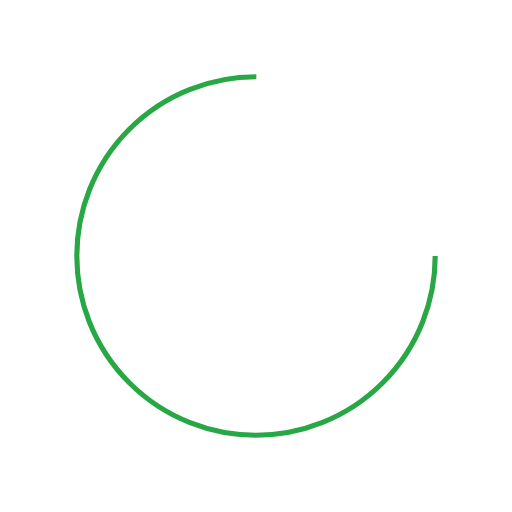
t = 0.00 s
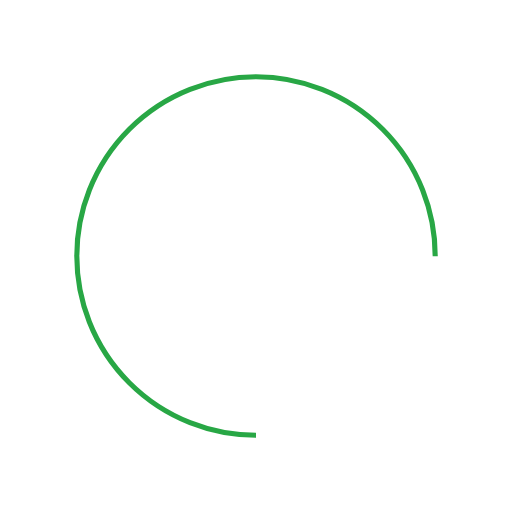
t = 0.25 s
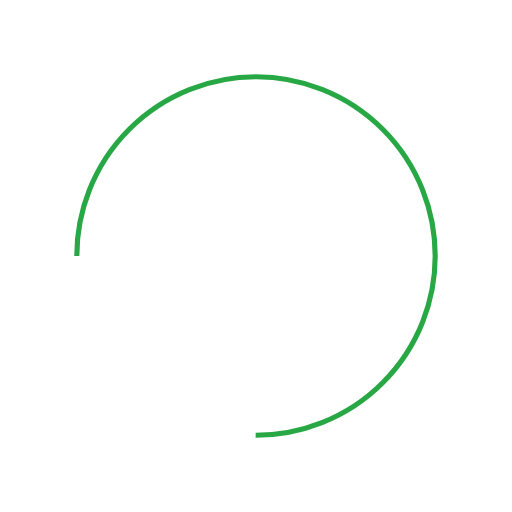
t = 0.50 s
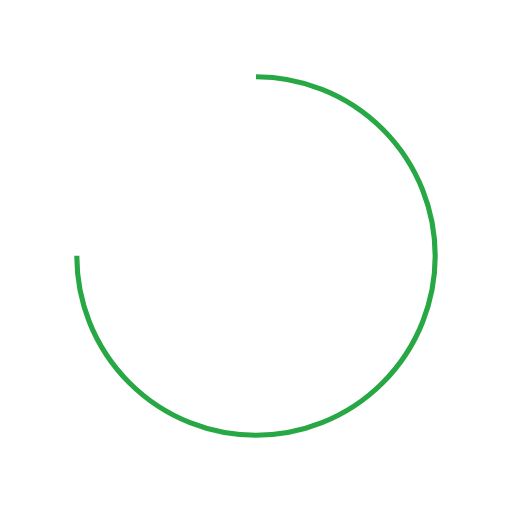
t = 0.75 s

The animated SVG that drew these frames (rendered in a browser with its animation timeline set to each time). Animation: 1 SMIL element (animateTransform=1); one cycle of 1.00 s, repeats indefinitely.

<?xml version="1.0" encoding="utf-8"?>
<svg xmlns="http://www.w3.org/2000/svg" xmlns:xlink="http://www.w3.org/1999/xlink" style="margin: auto; background: rgb(255, 255, 255); display: block; shape-rendering: auto;" width="150px" height="150px" viewBox="0 0 100 100" preserveAspectRatio="xMidYMid">
<circle cx="50" cy="50" fill="none" stroke="#28a745" stroke-width="1" r="35" stroke-dasharray="164.93361431346415 56.97787143782138" transform="rotate(263.144 50 50)">
  <animateTransform attributeName="transform" type="rotate" repeatCount="indefinite" dur="1s" values="0 50 50;360 50 50" keyTimes="0;1"></animateTransform>
</circle>
<!-- [ldio] generated by https://loading.io/ --></svg>
